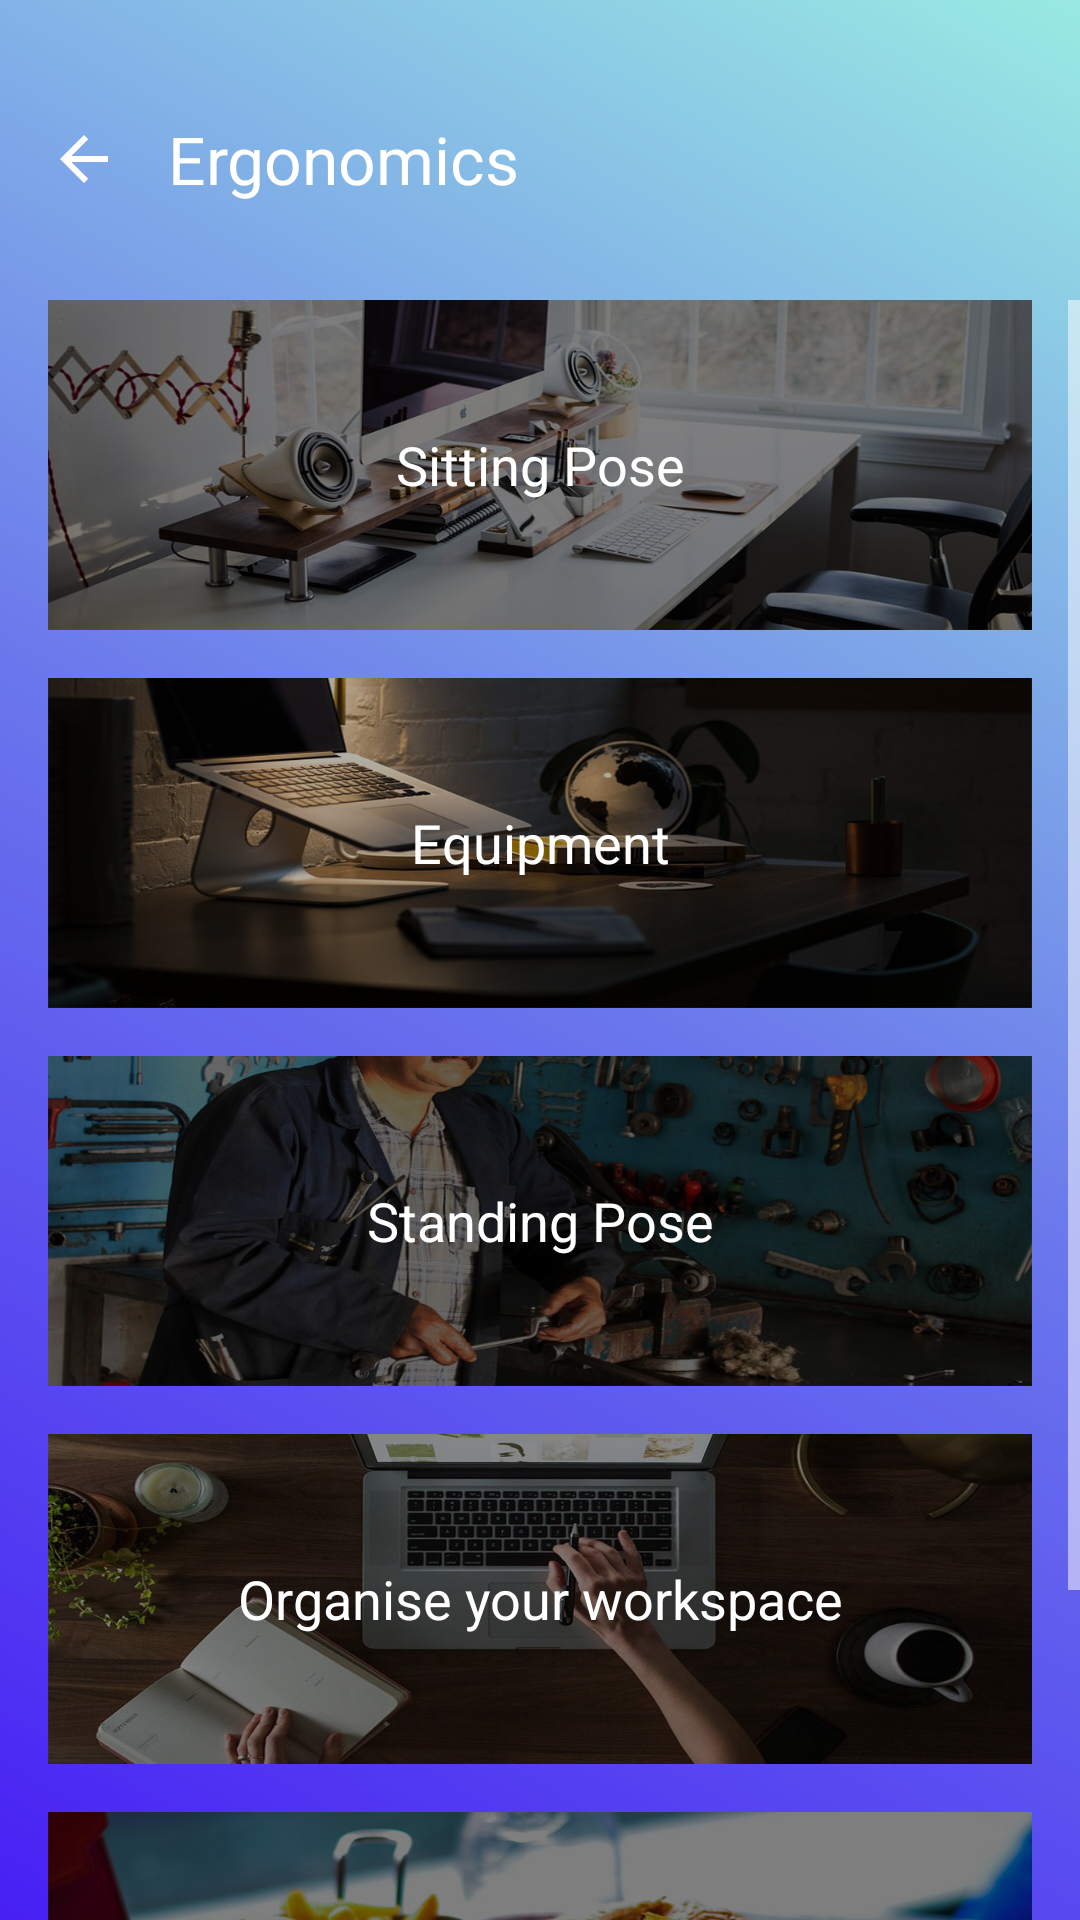

Here is an Android app screen rendered from its layout file. Give the layout XML and the strings, colors and styles it references.
<!-- AndroidManifest.xml: application theme AppTheme.GradientBg1 -->
<!-- res/layout/activity_ergonomics_home.xml -->
<?xml version="1.0" encoding="utf-8"?>
<RelativeLayout xmlns:android="http://schemas.android.com/apk/res/android"
    xmlns:app="http://schemas.android.com/apk/res-auto"
    xmlns:tools="http://schemas.android.com/tools"
    android:id="@+id/activity_ergonomics_home"
    android:layout_width="match_parent"
    android:layout_height="match_parent"
    tools:context="nl.example.sedentairapp.Ergonomics_home">

    <android.support.v7.widget.Toolbar
        android:id="@+id/toolbar"
        android:layout_width="match_parent"
        android:layout_height="?android:attr/actionBarSize"
        android:layout_marginTop="25dp">

        <ImageButton
            android:layout_width="wrap_content"
            android:layout_height="wrap_content"
            app:srcCompat="?attr/actionModeCloseDrawable"
            android:id="@+id/homeButton"
            android:background="@android:color/transparent"
            android:layout_marginRight="16dp"
            android:onClick="menuButtonClick"
            android:contentDescription="back to home" />

        <TextView
            android:id="@+id/toolbarTitle"
            android:layout_width="match_parent"
            android:layout_height="wrap_content"
            android:textSize="22sp"
            android:textColor="@android:color/white"
            android:text="Ergonomics"
            android:layout_marginLeft="16dp"
            android:gravity="left" />

    </android.support.v7.widget.Toolbar>


    <LinearLayout
        android:orientation="vertical"
        android:layout_width="match_parent"
        android:layout_height="wrap_content"
        android:layout_alignParentTop="true"
        android:layout_alignParentStart="true">

        <ScrollView
            android:layout_width="match_parent"
            android:layout_height="match_parent"
            android:layout_marginTop="100dp"
            tools:ignore="UselessParent">


            <LinearLayout
                android:orientation="vertical"
                android:layout_width="match_parent"
                android:layout_height="wrap_content"
                android:layout_marginLeft="16dp"
                android:layout_marginRight="16dp">

                <TextView
                    android:text="Sitting Pose"
                    android:layout_width="match_parent"
                    android:id="@+id/Sitting"
                    android:gravity="center"
                    android:background="@drawable/ergonomics_sitting_pose"
                    android:layout_marginBottom="16dp"
                    android:textSize="18sp"
                    android:onClick="menuButtonClick"
                    android:layout_height="110dp"
                    android:textColor="@color/theme1Text" />

                <TextView
                    android:text="Equipment"
                    android:layout_width="match_parent"
                    android:id="@+id/Equipment"
                    android:gravity="center"
                    android:background="@drawable/ergonomics_equipment"
                    android:layout_marginBottom="16dp"
                    android:textSize="18sp"
                    android:onClick="menuButtonClick"
                    android:layout_height="110dp"
                    android:textColor="@color/theme1Text" />

                <TextView
                    android:text="Standing Pose"
                    android:layout_width="match_parent"
                    android:id="@+id/Standing"
                    android:gravity="center"
                    android:background="@drawable/ergonomics_standing_pose"
                    android:layout_marginBottom="16dp"
                    android:textSize="18sp"
                    android:onClick="menuButtonClick"
                    android:layout_height="110dp"
                    android:textColor="@color/theme1Text" />

                <TextView
                    android:text="Organise your workspace"
                    android:layout_width="match_parent"
                    android:id="@+id/Workspace"
                    android:gravity="center"
                    android:background="@drawable/organise_workspace"
                    android:layout_marginBottom="16dp"
                    android:textSize="18sp"
                    android:onClick="menuButtonClick"
                    android:layout_height="110dp"
                    android:textColor="@color/theme1Text" />

                <TextView
                    android:text="Taking breaks"
                    android:layout_width="match_parent"
                    android:id="@+id/Breaks"
                    android:gravity="center"
                    android:background="@drawable/taking_breaks"
                    android:layout_marginBottom="64dp"
                    android:textSize="18sp"
                    android:onClick="menuButtonClick"
                    android:layout_height="110dp"
                    android:textColor="@color/theme1Text" />


            </LinearLayout>
        </ScrollView>

    </LinearLayout>

</RelativeLayout>
<!-- resources referenced by this layout -->
<resources>
  <color name="theme1Text">#fff</color>
  <!-- drawable ergonomics_equipment (drawable) -->
  <?xml version="1.0" encoding="utf-8"?>
  <layer-list xmlns:android="http://schemas.android.com/apk/res/android">
      <item android:drawable="@drawable/equipment" />
      <item>
          <shape android:shape="rectangle">
              <corners
                  android:bottomLeftRadius="5dp"
                  android:bottomRightRadius="5dp"
                  android:topLeftRadius="5dp"
                  android:topRightRadius="5dp" />
          </shape>
      </item>
  
  </layer-list>
  <!-- drawable ergonomics_sitting_pose (drawable) -->
  <?xml version="1.0" encoding="utf-8"?>
  <layer-list xmlns:android="http://schemas.android.com/apk/res/android">
      <item android:drawable="@drawable/sitting_pose" />
      <item>
          <shape android:shape="rectangle">
              <corners
                  android:bottomLeftRadius="5dp"
                  android:bottomRightRadius="5dp"
                  android:topLeftRadius="5dp"
                  android:topRightRadius="5dp" />
          </shape>
      </item>
  
  </layer-list>
  <!-- drawable ergonomics_standing_pose (drawable) -->
  <?xml version="1.0" encoding="utf-8"?>
  <layer-list xmlns:android="http://schemas.android.com/apk/res/android">
      <item android:drawable="@drawable/standing_pose" />
      <item>
          <shape android:shape="rectangle">
              <corners
                  android:bottomLeftRadius="5dp"
                  android:bottomRightRadius="5dp"
                  android:topLeftRadius="5dp"
                  android:topRightRadius="5dp" />
          </shape>
      </item>
  
  </layer-list>
  <!-- drawable organise_workspace: jpg bitmap (drawable, 116054 bytes) -->
  <!-- drawable taking_breaks: jpg bitmap (drawable, 110146 bytes) -->
  <style name="AppTheme.GradientBg1" parent="AppTheme">
          <item name="android:windowBackground">@drawable/bg_gradient_1</item>
          
  
          
          <item name="colorControlNormal">#fff</item>
          <item name="colorControlActivated">#fff</item>
      </style>
  <!-- drawable equipment: jpg bitmap (drawable, 122471 bytes) -->
  <!-- drawable sitting_pose: jpg bitmap (drawable, 113751 bytes) -->
  <!-- drawable standing_pose: jpg bitmap (drawable, 117127 bytes) -->
  <style name="AppTheme" parent="Theme.AppCompat.Light.NoActionBar">
          <item name="colorPrimary">@color/colorPrimary</item>
          <item name="colorPrimaryDark">@color/colorPrimaryDark</item>
          <item name="colorAccent">@color/colorAccent</item>
  
          
          
      </style>
  <!-- drawable bg_gradient_1 (drawable) -->
  <?xml version="1.0" encoding="UTF-8"?>
  <shape xmlns:android="http://schemas.android.com/apk/res/android">
  <gradient android:type="linear"
      android:startColor="#471ff4"
      android:centerColor="#6a77ec"
      android:endColor="#99eae2"
      android:angle="45"
      />
  </shape>
  
  
  
      
          
          
          
          
  
  <color name="colorPrimary">#3F51B5</color>
  <color name="colorPrimaryDark">#303F9F</color>
  <color name="colorAccent">#FF4081</color>
</resources>
